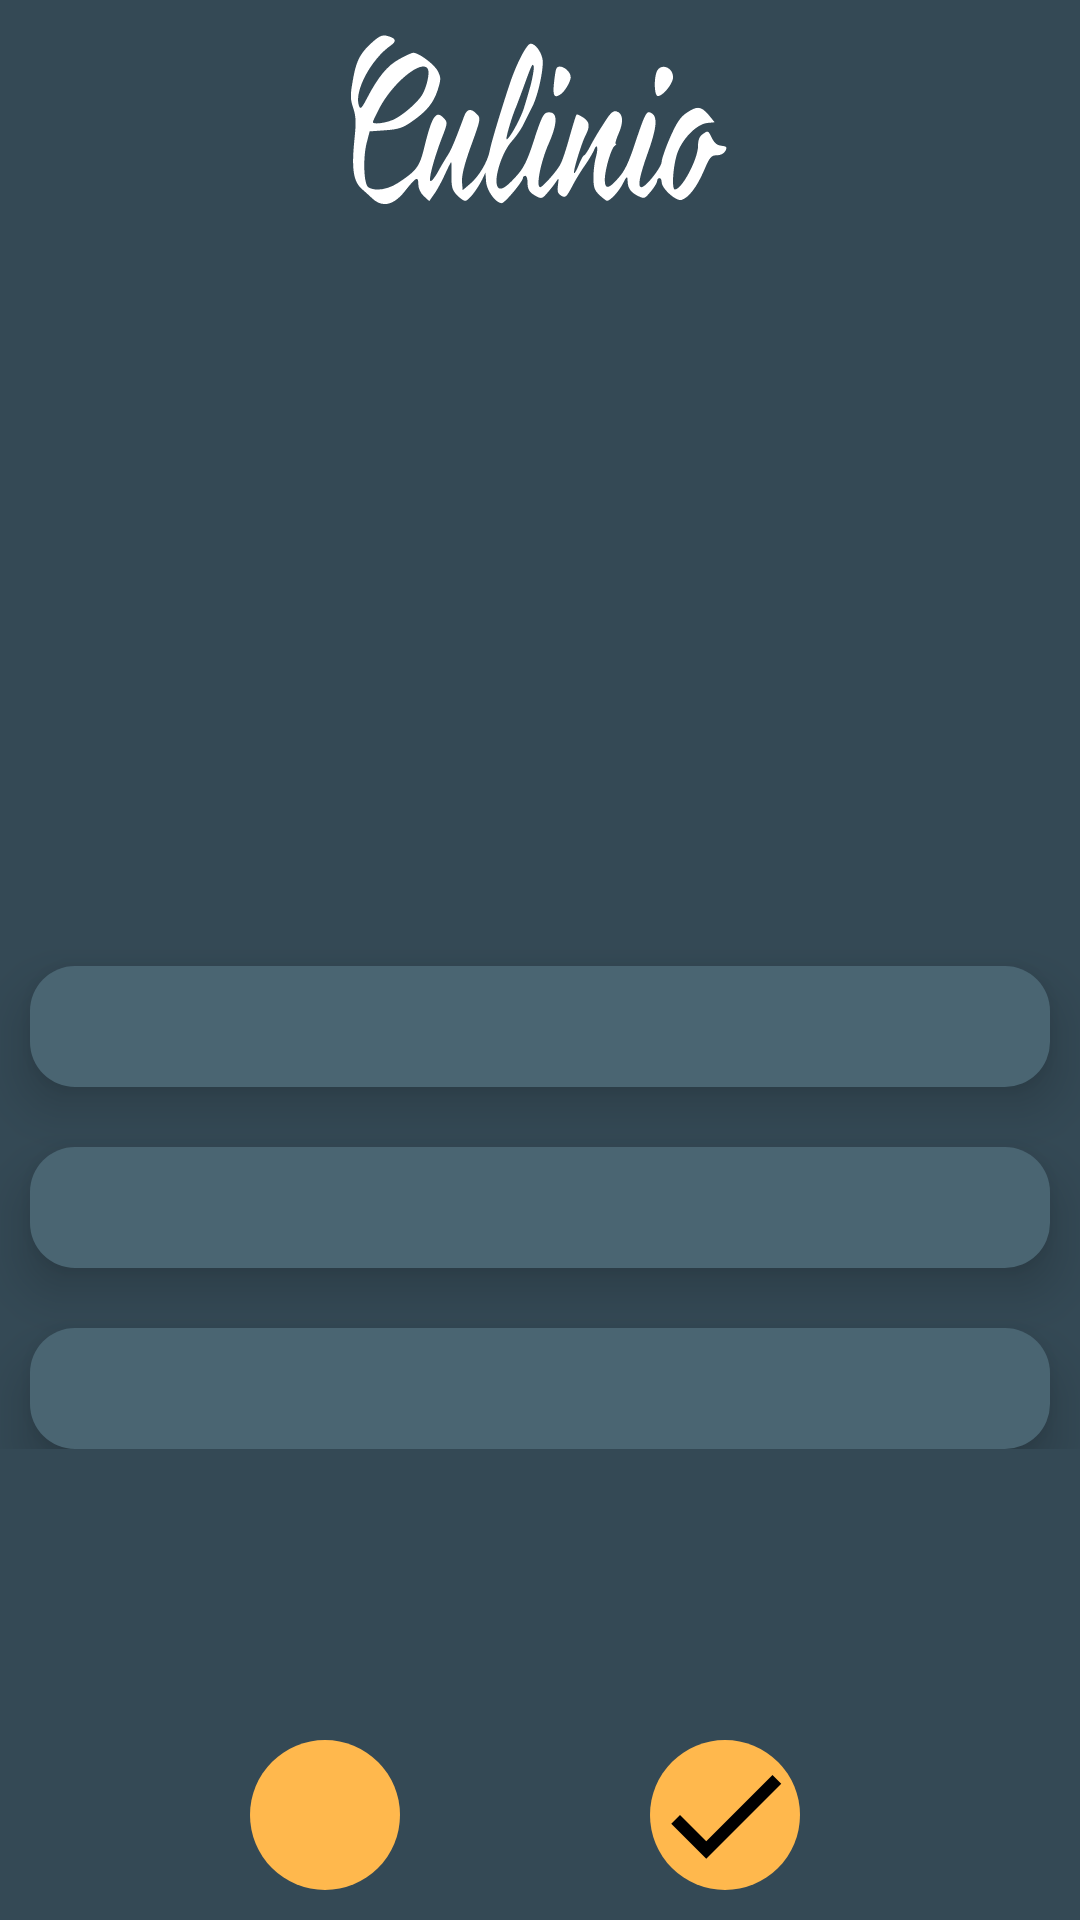

Produce the Android XML layout that renders to this screen, including the resource entries it uses.
<!-- AndroidManifest.xml: application theme Theme.Cibo -->
<!-- res/layout/activity_menu_expand.xml -->
<?xml version="1.0" encoding="utf-8"?>
<androidx.constraintlayout.widget.ConstraintLayout xmlns:android="http://schemas.android.com/apk/res/android"
    xmlns:app="http://schemas.android.com/apk/res-auto"
    xmlns:tools="http://schemas.android.com/tools"
    android:layout_width="match_parent"
    android:layout_height="match_parent"
    tools:context=".menu_expand"
    android:background="@color/grey">
    <RelativeLayout
        android:id="@+id/me_relative"
        android:layout_width="wrap_content"
        android:layout_height="wrap_content"
        app:layout_constraintTop_toTopOf="parent"
        app:layout_constraintBottom_toBottomOf="parent"
        app:layout_constraintLeft_toLeftOf="parent"
        app:layout_constraintRight_toRightOf="parent"
        android:translationZ="2dp"
        android:elevation="10dp"
        android:visibility="invisible">

        <ProgressBar
            android:id="@+id/me_progress"
            android:layout_width="wrap_content"
            android:layout_height="wrap_content"
            android:layout_centerInParent="true"
            android:padding="10dp"
            android:translationZ="2dp"
            android:elevation="10dp"
            android:background="@color/grey"
            android:visibility="invisible"
            android:indeterminateTint="@color/sign_in_vtn_color"/>

    </RelativeLayout>

    <ScrollView
        android:id="@+id/me_scrollview"
        android:layout_width="match_parent"
        android:layout_height="0dp"
        android:layout_marginBottom="10dp"
        app:layout_constraintTop_toTopOf="parent"
        app:layout_constraintBottom_toTopOf="@+id/me_tick"
        app:layout_constraintLeft_toLeftOf="parent"
        app:layout_constraintRight_toRightOf="parent">

    <androidx.constraintlayout.widget.ConstraintLayout
        android:layout_width="match_parent"
        android:layout_height="wrap_content">

    <ImageView
        android:id="@+id/me_culinio_txt"
        android:layout_width="150dp"
        android:layout_height="60dp"
        android:src="@drawable/cuilinio_txt"
        app:layout_constraintEnd_toEndOf="parent"
        app:layout_constraintStart_toStartOf="parent"
        app:layout_constraintTop_toTopOf="parent"
        android:layout_marginTop="10dp"/>

    <ImageButton
        android:id="@+id/me_image"
        android:layout_width="200dp"
        android:layout_height="200dp"
        android:layout_marginTop="15dp"
        android:src="@drawable/add_photo"
        android:background="@color/grey"
        app:layout_constraintTop_toBottomOf="@+id/me_culinio_txt"
        app:layout_constraintLeft_toLeftOf="parent"
        app:layout_constraintRight_toRightOf="parent"/>

    <TextView
        android:id="@+id/me_time"
        android:layout_width="wrap_content"
        android:layout_height="wrap_content"
        app:layout_constraintTop_toBottomOf="@+id/me_image"
        app:layout_constraintBottom_toTopOf="@+id/me_f_name"
        android:textSize="20sp"
        app:layout_constraintLeft_toLeftOf="parent"
        app:layout_constraintRight_toRightOf="parent"
        android:gravity="center"
        android:textStyle="italic"/>

    <EditText
        android:id="@+id/me_f_name"
        android:layout_width="0dp"
        android:layout_height="wrap_content"
        android:textSize="30sp"
        android:elevation="10dp"
        android:paddingLeft="10dp"
        android:fontFamily="@font/montserrat_regular"
        android:textColor="@color/white"
        app:layout_constraintRight_toRightOf="parent"
        app:layout_constraintLeft_toLeftOf="parent"
        app:layout_constraintTop_toBottomOf="@+id/me_time"
        android:layout_marginTop="10dp"
        android:layout_marginLeft="10dp"
        android:layout_marginRight="10dp"
        android:background="@drawable/edittext_design"/>

    <EditText
        android:id="@+id/me_price"
        android:layout_width="0dp"
        android:layout_height="wrap_content"
        android:textSize="30sp"
        android:paddingLeft="10dp"
        android:elevation="10dp"
        android:textColor="@color/white"
        android:fontFamily="@font/montserrat_regular"
        app:layout_constraintRight_toRightOf="parent"
        app:layout_constraintLeft_toLeftOf="parent"
        app:layout_constraintTop_toBottomOf="@+id/me_f_name"
        android:layout_marginTop="20dp"
        android:layout_marginLeft="10dp"
        android:layout_marginRight="10dp"
        android:background="@drawable/edittext_design"/>

    <EditText
        android:id="@+id/me_desc"
        android:layout_width="0dp"
        android:layout_height="wrap_content"
        android:textSize="30sp"
        android:paddingLeft="10dp"
        android:elevation="10dp"
        android:fontFamily="@font/montserrat_regular"
        android:textColor="@color/white"
        app:layout_constraintRight_toRightOf="parent"
        app:layout_constraintLeft_toLeftOf="parent"
        app:layout_constraintTop_toBottomOf="@+id/me_price"
        android:layout_marginTop="20dp"
        android:layout_marginLeft="10dp"
        android:layout_marginRight="10dp"
        android:background="@drawable/edittext_design"/>

    </androidx.constraintlayout.widget.ConstraintLayout>
    </ScrollView>

    <ImageButton
        android:id="@+id/me_tick"
        android:layout_width="50dp"
        android:layout_height="50dp"
        android:src="@drawable/tick"
        android:layout_marginRight="10dp"
        android:layout_marginEnd="10dp"
        app:layout_constraintRight_toRightOf="parent"
        app:layout_constraintBottom_toBottomOf="parent"
        app:layout_constraintLeft_toRightOf="@+id/me_delete"
        android:layout_marginBottom="10dp"
        android:background="@drawable/cup_design"
        android:backgroundTint="@color/sign_in_vtn_color"/>

    <ImageButton
        android:id="@+id/me_delete"
        android:layout_width="50dp"
        android:layout_height="50dp"
        android:src="@drawable/delete"
        app:layout_constraintRight_toLeftOf="@+id/me_tick"
        app:layout_constraintBottom_toBottomOf="parent"
        android:layout_marginBottom="10dp"
        android:background="@drawable/cup_design"
        android:backgroundTint="@color/sign_in_vtn_color"
        app:layout_constraintLeft_toLeftOf="parent"/>

</androidx.constraintlayout.widget.ConstraintLayout>
<!-- resources referenced by this layout -->
<resources>
  <color name="grey">#344955</color>
  <color name="sign_in_vtn_color">#FFB84D</color>
  <color name="white">#FFFFFF</color>
  <!-- drawable cuilinio_txt: vector/xml drawable (drawable, 3886 chars, omitted) -->
  <!-- drawable cup_design (drawable) -->
  <?xml version="1.0" encoding="utf-8"?>
  <selector xmlns:android="http://schemas.android.com/apk/res/android">
      <item android:state_pressed="true" >
          <shape android:shape="oval">
              <solid android:color="@color/sign_in_vtn_color"/>
              <size android:width="0dp" android:height="0dp"/>
          </shape>
      </item>
      <item android:state_focused="true">
          <shape android:shape="oval">
              <solid android:color="@color/sign_in_vtn_color"/>
              <size android:width="0dp" android:height="0dp"/>
          </shape>
      </item>
      <item >
          <shape android:shape="oval">
              <solid android:color="@color/sign_in_vtn_color"/>
              <size android:width="0dp" android:height="0dp"/>
          </shape>
      </item>
  </selector>
  <!-- drawable edittext_design (drawable) -->
  <?xml version="1.0" encoding="utf-8"?>
  <shape xmlns:android="http://schemas.android.com/apk/res/android" android:shape="rectangle">
  
      <solid android:color="@color/main_edit"/>
      <corners android:radius="15dp"/>
  
  
  </shape>
  <!-- drawable tick (drawable) -->
  <vector xmlns:android="http://schemas.android.com/apk/res/android"
      android:width="50dp"
      android:height="50dp"
      android:viewportWidth="24"
      android:viewportHeight="24"
      android:tint="@color/black">
    <path
        android:fillColor="@android:color/black"
        android:pathData="M9,16.2L4.8,12l-1.4,1.4L9,19 21,7l-1.4,-1.4L9,16.2z"/>
  </vector>
  <style name="Theme.Cibo" parent="Theme.AppCompat.Light.NoActionBar">
          
          <item name="colorPrimary">@color/white</item>
          <item name="colorPrimaryVariant">@color/white</item>
          <item name="colorOnPrimary">@color/white</item>
          
          <item name="colorSecondary">#02AE9D</item>
          <item name="colorSecondaryVariant">@color/teal_700</item>
          <item name="colorOnSecondary">@color/black</item>
          
          <item name="android:statusBarColor" tools:targetApi="l">@color/for_status_bar</item>
          
          <item name="colorSurface">#FFFFFF</item>
  
      </style>
  <color name="main_edit">#4A6572</color>
  <color name="black">#FF000000</color>
  <color name="teal_700">#FF018786</color>
  <color name="for_status_bar">#4A6572</color>
</resources>
